Image classification data set "img_for_training" (ishitamed19/EEG-Correlates-of-Genetic-Predisposition-to-Alcoholism-using-Deep-Learning on GitHub). Class labels (2): alcoholic, control.

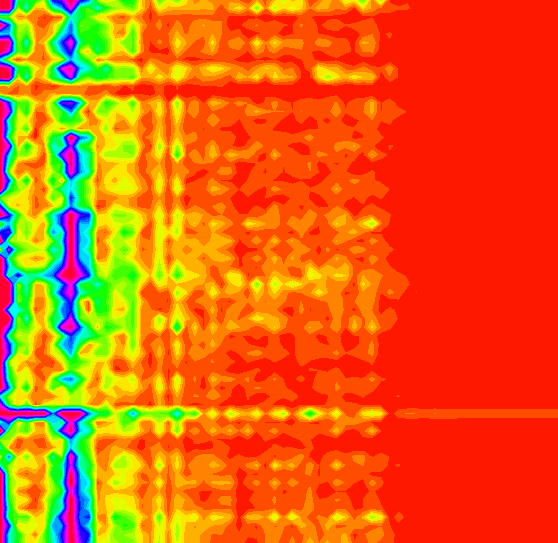
Label: alcoholic

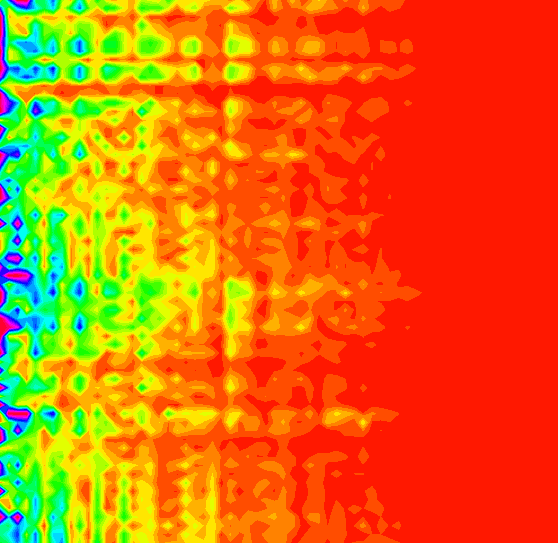
Label: control

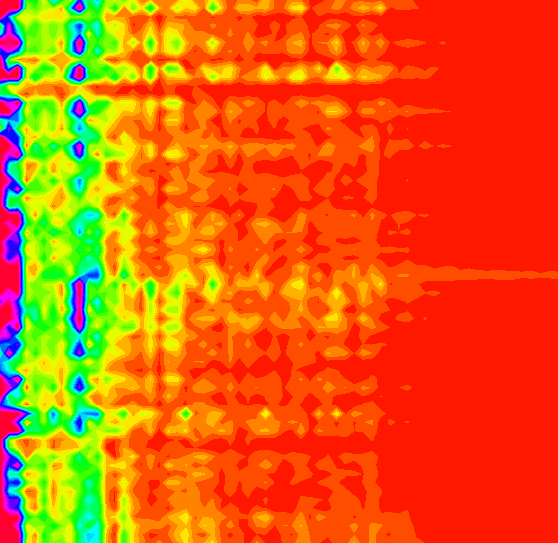
Label: alcoholic

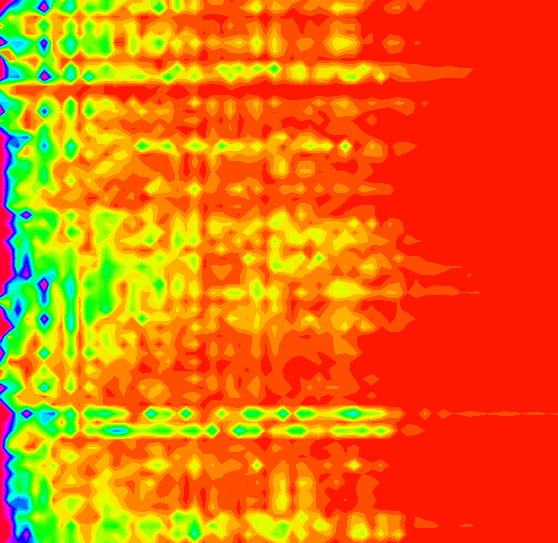
Label: control

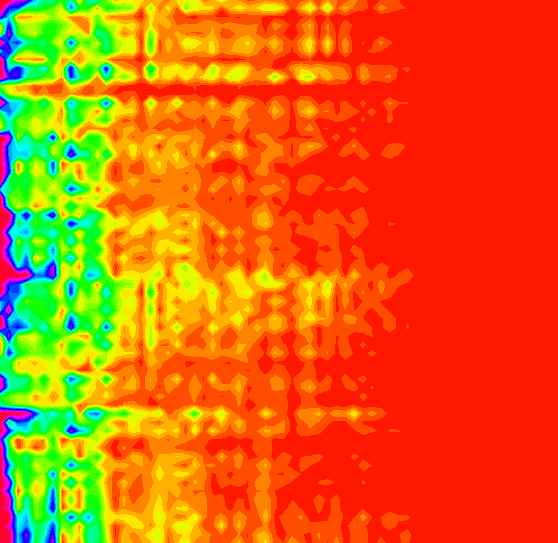
Label: alcoholic

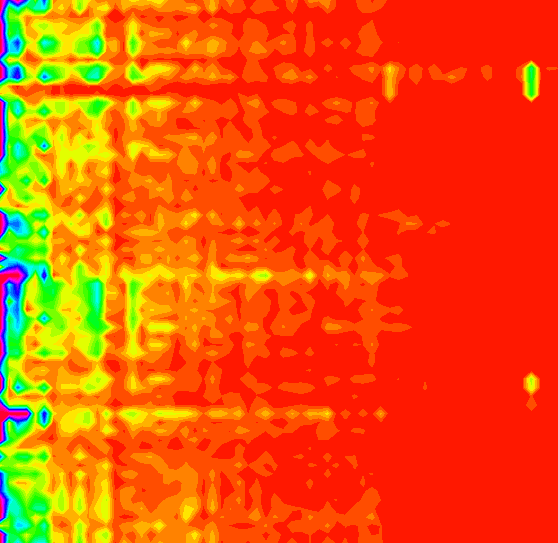
Label: control
